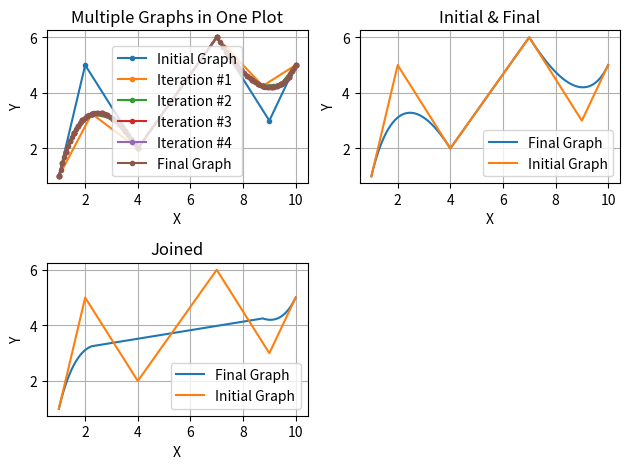

This chart was generated by the following Python code:
import matplotlib.pyplot as plt

def find_middle(point1, point2):
    new_absis = (point1[0] + point2[0])/2
    new_ordinate = (point1[1] + point2[1])/2
    return new_absis, new_ordinate

def new_set_of_points(points_array):
    new_points = [points_array[0]]
    middle_points = []
    new_array = [points_array[0]]

    for idx in range(len(points_array) - 1):
        middle_points.append(find_middle(points_array[idx], points_array[idx+1]))
        new_array.append(find_middle(points_array[idx], points_array[idx+1]))
    for idx in range(len(middle_points) - 1):
        new_points.append(find_middle(middle_points[idx], middle_points[idx+1]))
        new_array.append(find_middle(middle_points[idx], middle_points[idx+1]))

    new_points.append(points_array[len(points_array) - 1])
    new_array.append(points_array[len(points_array) - 1])

    new_array = sorted(new_array, key=lambda x: x[0])

    return new_points, new_array

def dnc(arr):
    if (len(arr) == 3):
        return new_set_of_points(arr)
    elif (len(arr) == 4):
        left_arr = [arr[0], arr[1], arr[2]]
        right_arr = [arr[1], arr[2], arr[3]]
        left_res = new_set_of_points(left_arr)
        right_res = new_set_of_points(right_arr)

        return left_res[0] + right_res[0], left_res[1] + right_res[1]
    elif (len(arr) == 5):
        left_arr = [arr[0], arr[1], arr[2]]
        right_arr = [arr[2], arr[3], arr[4]]
        left_res = new_set_of_points(left_arr)
        right_res = new_set_of_points(right_arr)
        return left_res[0] + right_res[0], left_res[1] + right_res[1]
    else:
        mid_idx = int(len(arr) / 2)
        left_arr = []
        right_arr = []

        for i in range(mid_idx):
            left_arr.append(arr[i])

        for i in range(mid_idx, len(arr)):
            right_arr.append(arr[i])

        return dnc(left_arr)[0] + dnc(right_arr)[0], dnc(left_arr)[1] + dnc(right_arr)[1]

def algorithm(initial_points, num_of_iterations, index_offset):
    if (num_of_iterations == 1):
        x_values = [point[0] for point in dnc(initial_points)[0]]
        y_values = [point[1] for point in dnc(initial_points)[0]]
        plt.plot(x_values, y_values, marker='.', label='Final Graph')

        # Add labels and legend
        plt.title('Multiple Graphs in One Plot')
        plt.xlabel('X')
        plt.ylabel('Y')
        plt.legend()
        plt.grid(True)

        plt.subplot(2, 2, 2)
        x_values = [point[0] for point in dnc(initial_points)[0]]
        y_values = [point[1] for point in dnc(initial_points)[0]]
        plt.plot(x_values, y_values, label='Final Graph')

        draw_arr_x = []
        draw_arr_y = []
        mid_one = x_values[int(len(x_values) * 0.25)], y_values[int(len(x_values) * 0.25)]
        print(mid_one)
        mid_two = x_values[int(len(x_values) * 0.75)], y_values[int(len(x_values) * 0.75)]
        print(mid_two)
        mid = find_middle(mid_one, mid_two)

        for i in range(0, int(len(x_values) * 0.25)):
            draw_arr_x.append(x_values[i])
            draw_arr_y.append(y_values[i])

        draw_arr_x.append(mid[0])
        draw_arr_y.append(mid[1])

        for i in range(int(len(x_values) * 0.75), len(x_values)):
            draw_arr_x.append(x_values[i])
            draw_arr_y.append(y_values[i])

        plt.subplot(2, 2, 3)
        plt.plot(draw_arr_x, draw_arr_y, label='Final Graph')

    else:
        x_values = [point[0] for point in dnc(initial_points)[0]]
        y_values = [point[1] for point in dnc(initial_points)[0]]
        plt.plot(x_values, y_values, marker='.', label=f'Iteration #{index_offset}')
        print(f'panjang x values-{index_offset}: {len(x_values)}')
        algorithm(dnc(initial_points)[1], num_of_iterations - 1, index_offset + 1)

points = [(1, 1), (2, 5), (4, 2), (7, 6), (9, 3), (10, 5)]
#(-2, 0), (-4, 2), (-2, 4), (2, 4), (4, 2), (2, 0)

# Separate x and y coordinates from the tuples for each graph
x_values1 = [point[0] for point in points]
y_values1 = [point[1] for point in points]

# Plotting both graphs on a single figure
plt.subplot(2, 2, 1)
plt.plot(x_values1, y_values1, marker='.', label='Initial Graph')

algorithm(points, 5, 1)

plt.subplot(2, 2, 2)
plt.plot(x_values1, y_values1, label='Initial Graph')
# Add labels and legend
plt.title('Initial & Final')
plt.xlabel('X')
plt.ylabel('Y')
plt.legend()
plt.grid(True)

plt.subplot(2, 2, 3)
plt.plot(x_values1, y_values1, label='Initial Graph')
# Add labels and legend
plt.title('Joined')
plt.xlabel('X')
plt.ylabel('Y')
plt.legend()
plt.grid(True)

# Display the combined graph
plt.tight_layout()
plt.show()